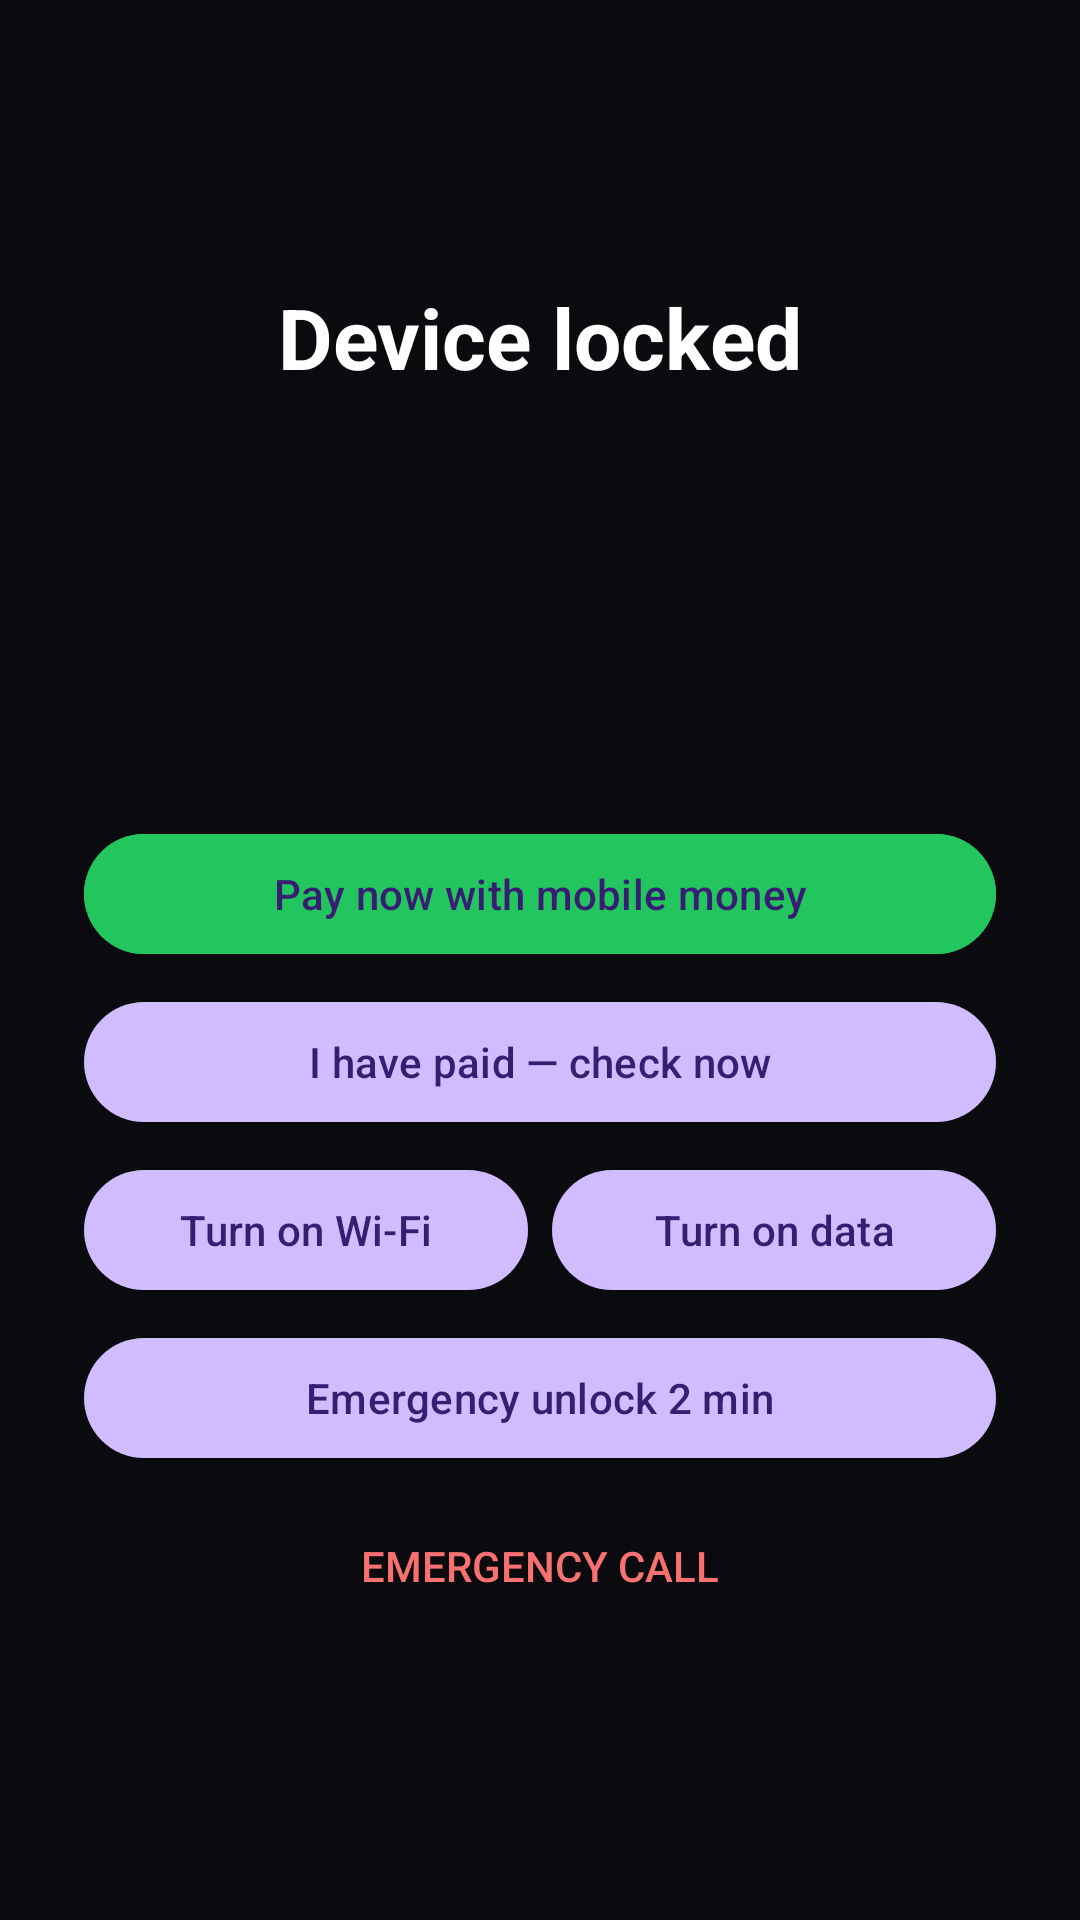

Write the Android layout XML for this screen, with the resource values it uses.
<!-- AndroidManifest.xml: activity theme Theme.Agent.Lock -->
<!-- res/layout/activity_lock.xml -->
<?xml version="1.0" encoding="utf-8"?>
<LinearLayout xmlns:android="http://schemas.android.com/apk/res/android"
    android:layout_width="match_parent"
    android:layout_height="match_parent"
    android:background="#0B0B0F"
    android:gravity="center"
    android:orientation="vertical"
    android:padding="28dp">

    <TextView
        android:layout_width="wrap_content"
        android:layout_height="wrap_content"
        android:text="Device locked"
        android:textColor="#FFFFFF"
        android:textSize="28sp"
        android:textStyle="bold" />

    <TextView
        android:id="@+id/message"
        android:layout_width="match_parent"
        android:layout_height="wrap_content"
        android:layout_marginTop="16dp"
        android:gravity="center"
        android:textColor="#D4D4D8"
        android:textSize="16sp" />

    <TextView
        android:id="@+id/balance"
        android:layout_width="wrap_content"
        android:layout_height="wrap_content"
        android:layout_marginTop="24dp"
        android:textColor="#22C55E"
        android:textSize="18sp"
        android:textStyle="bold" />

    <TextView
        android:id="@+id/paidUntil"
        android:layout_width="wrap_content"
        android:layout_height="wrap_content"
        android:layout_marginTop="6dp"
        android:textColor="#A1A1AA"
        android:textSize="14sp" />

    <Button
        android:id="@+id/pay"
        android:layout_width="match_parent"
        android:layout_height="wrap_content"
        android:layout_marginTop="32dp"
        android:backgroundTint="#22C55E"
        android:text="Pay now with mobile money" />

    <Button
        android:id="@+id/refresh"
        android:layout_width="match_parent"
        android:layout_height="wrap_content"
        android:layout_marginTop="8dp"
        android:text="I have paid — check now" />

    <LinearLayout
        android:layout_width="match_parent"
        android:layout_height="wrap_content"
        android:layout_marginTop="8dp"
        android:orientation="horizontal">
        <Button
            android:id="@+id/wifi"
            android:layout_width="0dp"
            android:layout_height="wrap_content"
            android:layout_weight="1"
            android:layout_marginEnd="4dp"
            android:text="Turn on Wi-Fi" />
        <Button
            android:id="@+id/data"
            android:layout_width="0dp"
            android:layout_height="wrap_content"
            android:layout_weight="1"
            android:layout_marginStart="4dp"
            android:text="Turn on data" />
    </LinearLayout>

    <Button
        android:id="@+id/tempUnlock"
        android:layout_width="match_parent"
        android:layout_height="wrap_content"
        android:layout_marginTop="8dp"
        android:text="Emergency unlock 2 min" />

    <Button
        android:id="@+id/emergency"
        style="?android:attr/borderlessButtonStyle"
        android:layout_width="match_parent"
        android:layout_height="wrap_content"
        android:layout_marginTop="8dp"
        android:text="Emergency call"
        android:textColor="#F87171" />
</LinearLayout>
<!-- resources referenced by this layout -->
<resources>
  <style name="Theme.Agent.Lock" parent="Theme.Material3.Dark.NoActionBar">
          <item name="android:windowShowWallpaper">false</item>
          <item name="android:windowBackground">@android:color/black</item>
      </style>
</resources>
